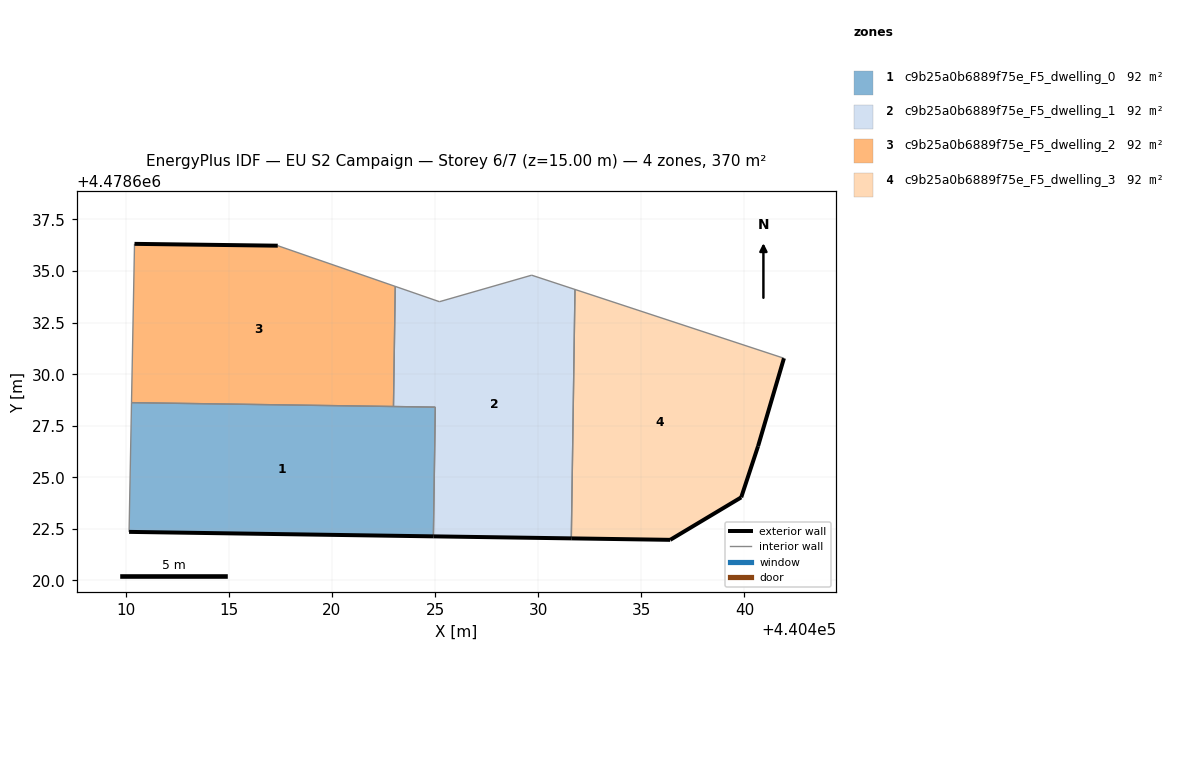
=== STOREY PLAN SPEC (per zone: floor XY polygon, exterior-wall plan segments, windows/doors) ===
zone 1: c9b25a0b6889f75e_F5_dwelling_0  (92.4 m²)
  floor: (440424.92, 4478622.14) (440425.01, 4478628.40) (440410.28, 4478628.62) (440410.17, 4478622.36)
  exterior wall: (440424.92, 4478622.14) – (440410.17, 4478622.36)  [14.8 m]
  interior walls: 4
zone 2: c9b25a0b6889f75e_F5_dwelling_1  (92.4 m²)
  floor: (440431.61, 4478622.04) (440431.78, 4478634.11) (440429.68, 4478634.80) (440425.21, 4478633.51) (440423.07, 4478634.26) (440422.98, 4478628.43) (440425.01, 4478628.40) (440424.92, 4478622.14)
  exterior wall: (440431.61, 4478622.04) – (440424.92, 4478622.14)  [6.7 m]
  interior walls: 7
zone 3: c9b25a0b6889f75e_F5_dwelling_2  (92.4 m²)
  floor: (440422.98, 4478628.43) (440423.07, 4478634.26) (440417.38, 4478636.23) (440410.43, 4478636.32) (440410.28, 4478628.62)
  exterior wall: (440410.43, 4478636.32) – (440417.38, 4478636.23)  [6.9 m]
  interior walls: 4
zone 4: c9b25a0b6889f75e_F5_dwelling_3  (92.4 m²)
  floor: (440439.84, 4478624.03) (440440.66, 4478626.51) (440441.91, 4478630.77) (440431.78, 4478634.11) (440431.61, 4478622.04) (440436.40, 4478621.97)
  exterior wall: (440439.84, 4478624.03) – (440436.40, 4478621.97)  [4.0 m]
  exterior wall: (440436.40, 4478621.97) – (440431.61, 4478622.04)  [4.8 m]
  exterior wall: (440441.91, 4478630.77) – (440440.66, 4478626.51)  [4.4 m]
  exterior wall: (440440.66, 4478626.51) – (440439.84, 4478624.03)  [2.6 m]
  interior walls: 2

=== DERIVED (storey summary) ===
Building: EU S2 Campaign
Storey: 6 of 7  (floor level z = 15.00 m)
Storey gross floor area: 369.5 m²
Zones on this storey: 4
  - c9b25a0b6889f75e_F5_dwelling_0: floor 92.4 m²; exterior wall 14.8 m (44.3 m²); WWR 0.0%
  - c9b25a0b6889f75e_F5_dwelling_1: floor 92.4 m²; exterior wall 6.7 m (20.1 m²); WWR 0.0%
  - c9b25a0b6889f75e_F5_dwelling_2: floor 92.4 m²; exterior wall 6.9 m (20.8 m²); WWR 0.0%
  - c9b25a0b6889f75e_F5_dwelling_3: floor 92.4 m²; exterior wall 15.9 m (47.6 m²); WWR 0.0%
Zone adjacency (shared interzone walls):
  - c9b25a0b6889f75e_F5_dwelling_0 ↔ c9b25a0b6889f75e_F5_dwelling_1
  - c9b25a0b6889f75e_F5_dwelling_0 ↔ c9b25a0b6889f75e_F5_dwelling_2
  - c9b25a0b6889f75e_F5_dwelling_1 ↔ c9b25a0b6889f75e_F5_dwelling_2
  - c9b25a0b6889f75e_F5_dwelling_1 ↔ c9b25a0b6889f75e_F5_dwelling_3